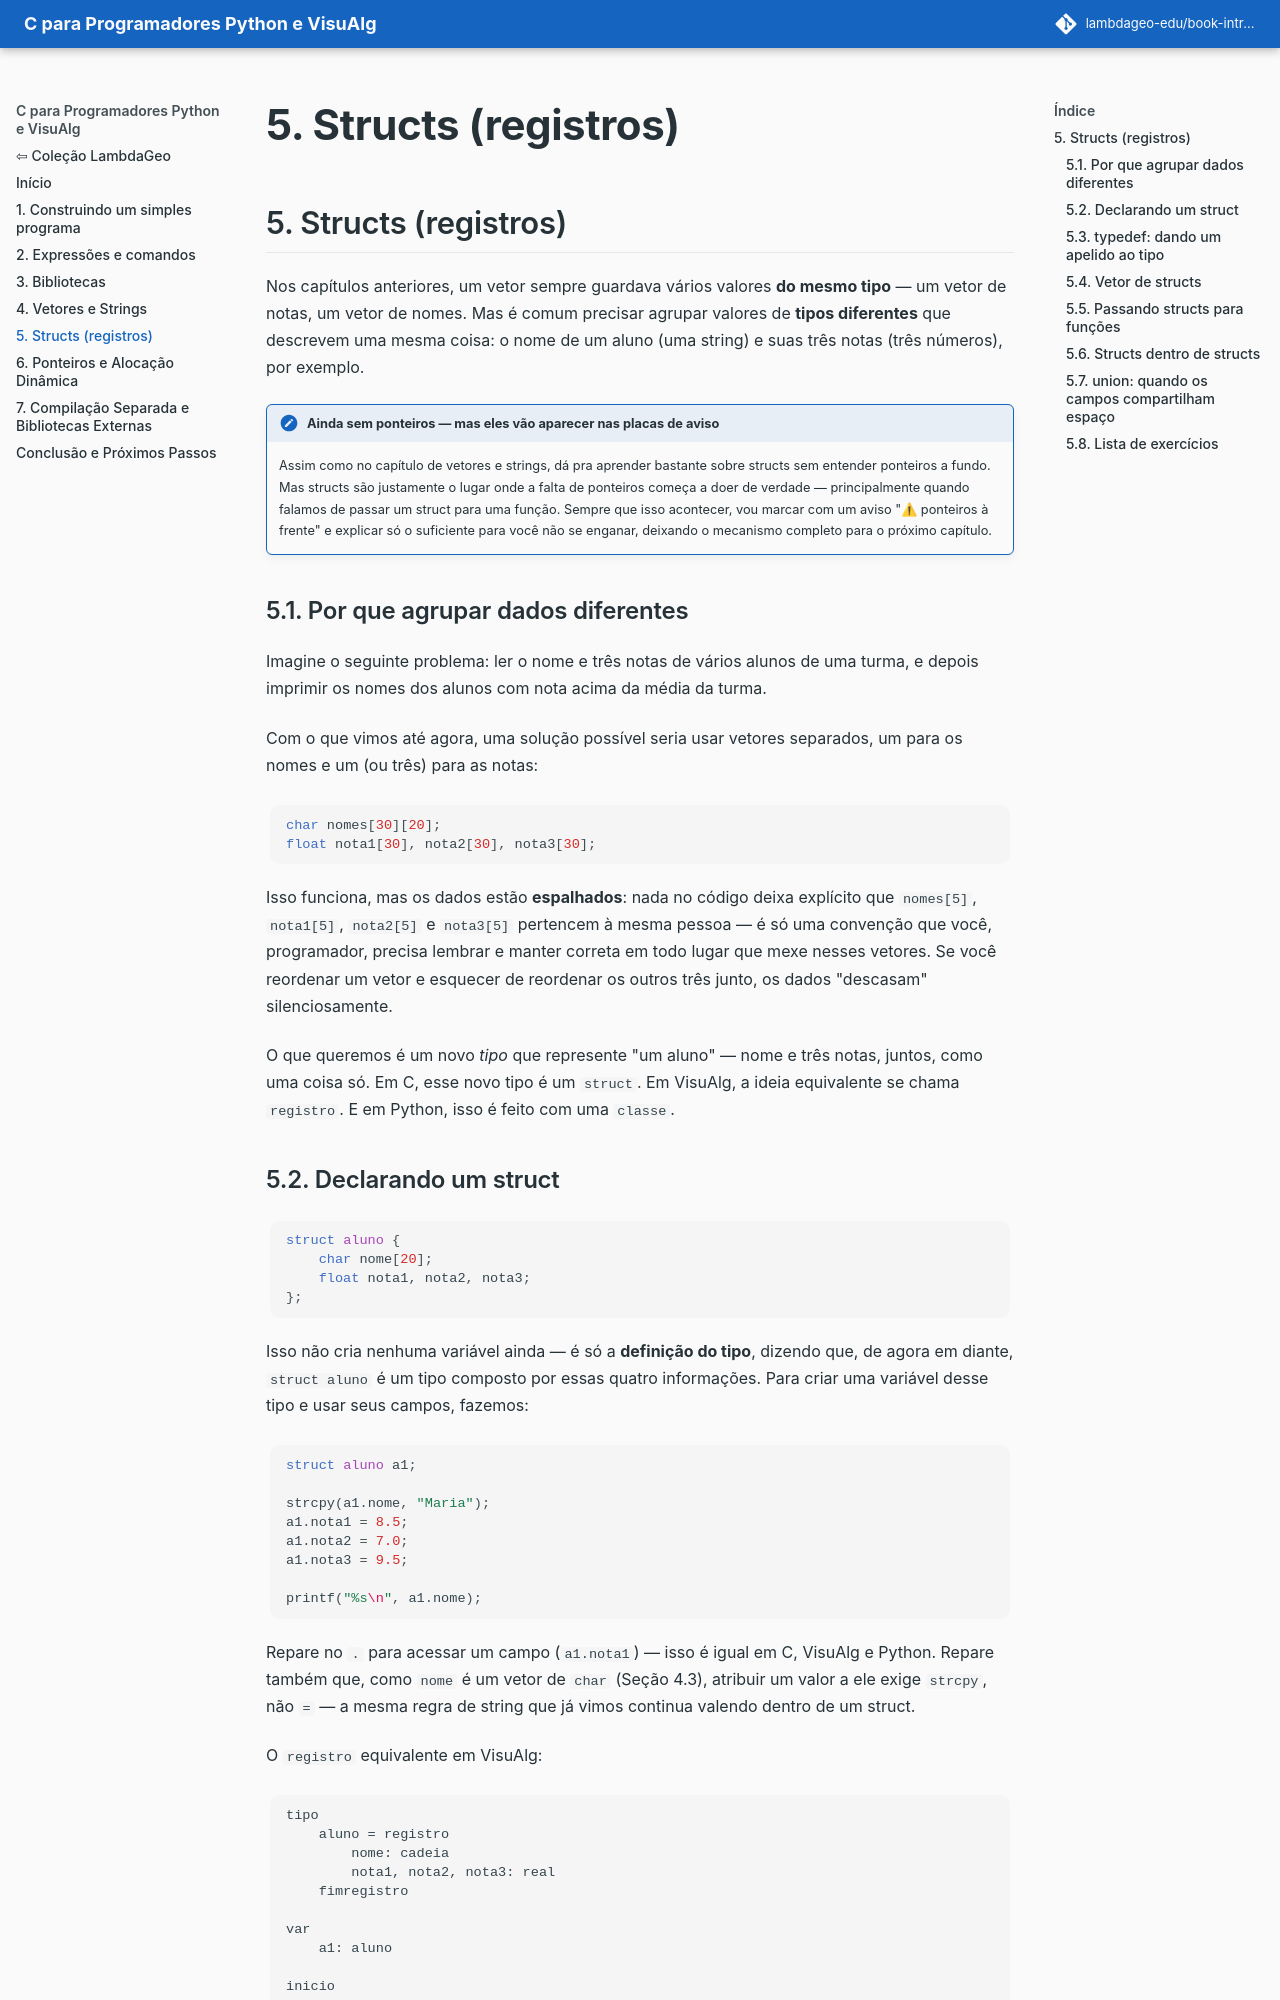

repository: lambdageo-edu/book-introducao-a-programacao-c · page: cap05/index.html · generator: mkdocs

## 5. Structs (registros)

Nos capítulos anteriores, um vetor sempre guardava vários valores **do mesmo tipo** — um vetor de notas, um vetor de nomes. Mas é comum precisar agrupar valores de **tipos diferentes** que descrevem uma mesma coisa: o nome de um aluno (uma string) e suas três notas (três números), por exemplo.

!!! note "Ainda sem ponteiros — mas eles vão aparecer nas placas de aviso"
    Assim como no capítulo de vetores e strings, dá pra aprender bastante sobre structs sem entender ponteiros a fundo. Mas structs são justamente o lugar onde a falta de ponteiros começa a doer de verdade — principalmente quando falamos de passar um struct para uma função. Sempre que isso acontecer, vou marcar com um aviso "⚠ ponteiros à frente" e explicar só o suficiente para você não se enganar, deixando o mecanismo completo para o próximo capítulo.

### 5.1. Por que agrupar dados diferentes

Imagine o seguinte problema: ler o nome e três notas de vários alunos de uma turma, e depois imprimir os nomes dos alunos com nota acima da média da turma.

Com o que vimos até agora, uma solução possível seria usar vetores separados, um para os nomes e um (ou três) para as notas:

```c
char nomes[30][20];
float nota1[30], nota2[30], nota3[30];
```

Isso funciona, mas os dados estão **espalhados**: nada no código deixa explícito que `nomes[5]`, `nota1[5]`, `nota2[5]` e `nota3[5]` pertencem à mesma pessoa — é só uma convenção que você, programador, precisa lembrar e manter correta em todo lugar que mexe nesses vetores. Se você reordenar um vetor e esquecer de reordenar os outros três junto, os dados "descasam" silenciosamente.

O que queremos é um novo *tipo* que represente "um aluno" — nome e três notas, juntos, como uma coisa só. Em C, esse novo tipo é um `struct`. Em VisuAlg, a ideia equivalente se chama `registro`. E em Python, isso é feito com uma `classe`.
